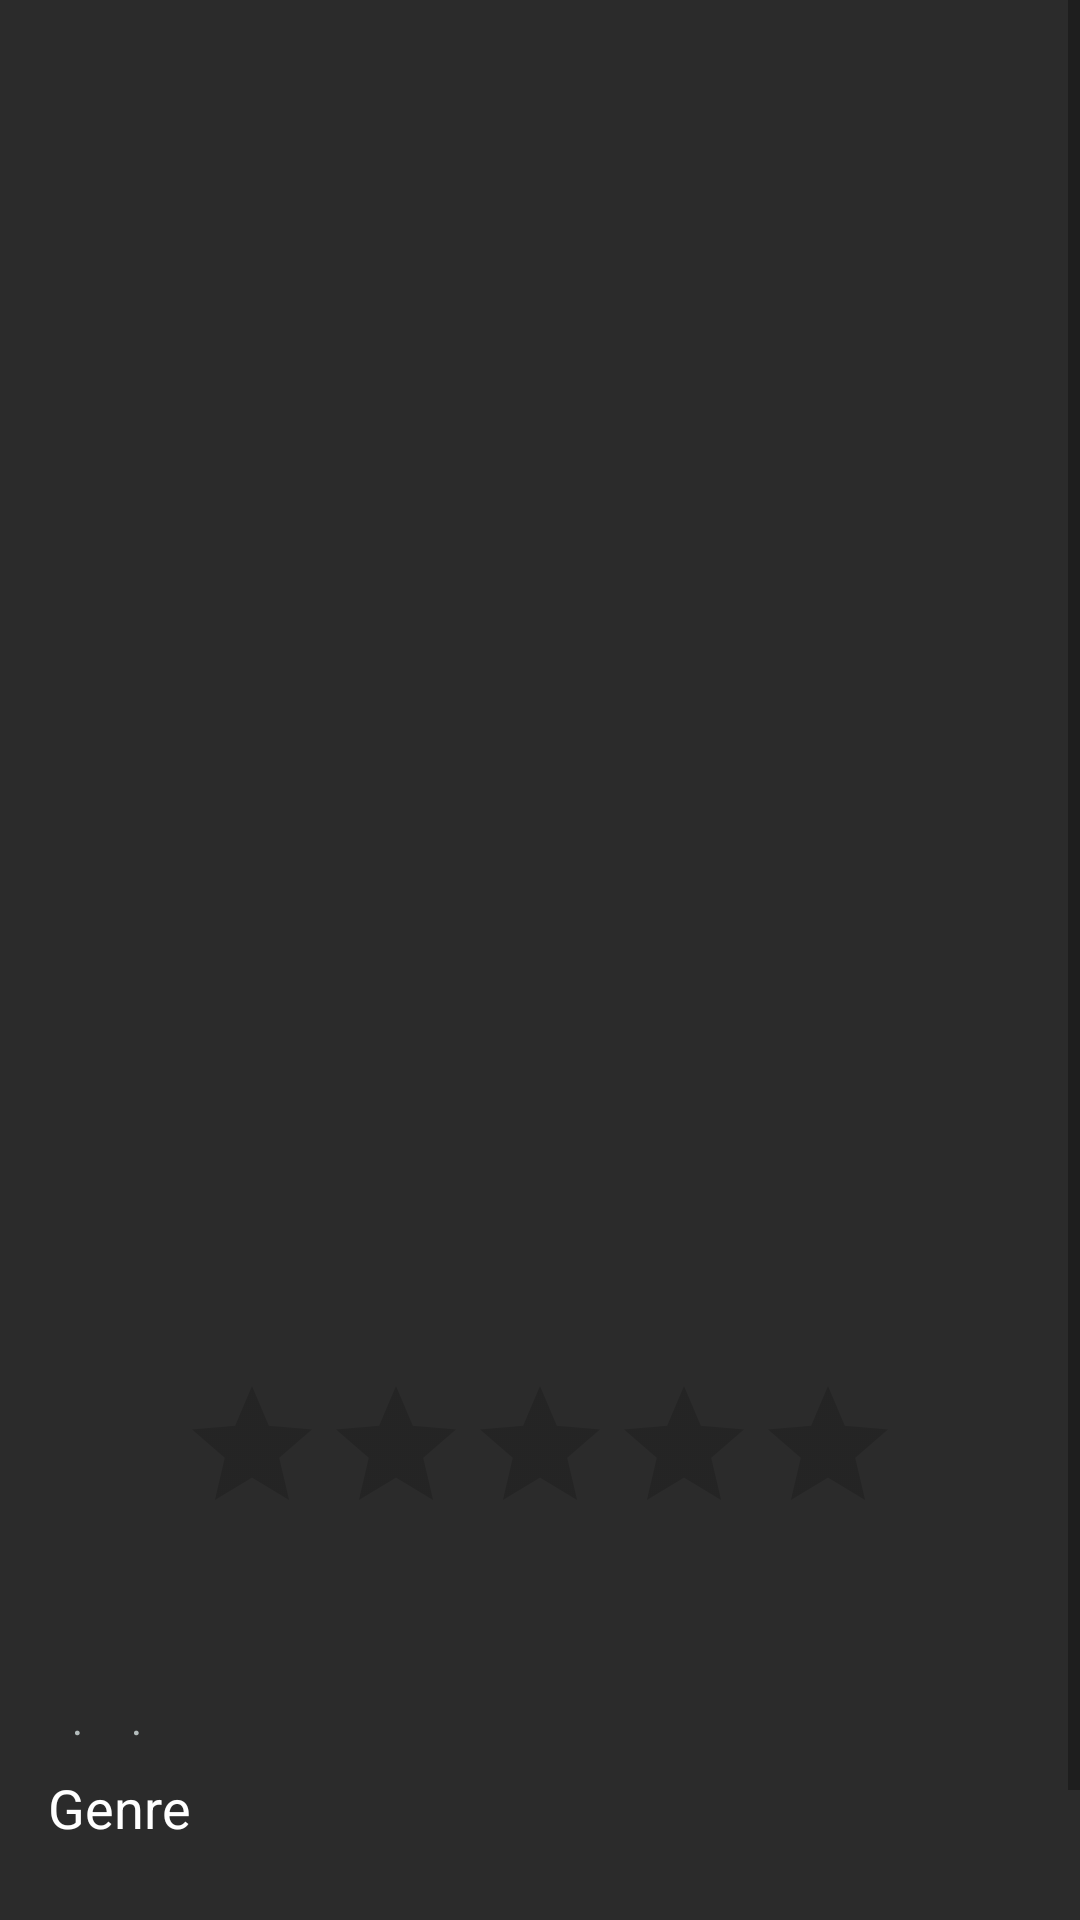

Layout XML and referenced resources for this Android screen:
<!-- AndroidManifest.xml: application theme Theme.Marvel -->
<!-- res/layout/film_detail_fragment.xml -->
<?xml version="1.0" encoding="utf-8"?>
<androidx.constraintlayout.widget.ConstraintLayout xmlns:android="http://schemas.android.com/apk/res/android"
    xmlns:app="http://schemas.android.com/apk/res-auto"
    xmlns:tools="http://schemas.android.com/tools"
    android:layout_width="match_parent"
    android:layout_height="match_parent"
    android:background="@color/primary"
    android:orientation="vertical"
    tools:context=".presentation.detail.FilmDetailFragment">

    <ScrollView
        android:id="@+id/scrollView2"
        android:layout_width="0dp"
        android:layout_height="0dp"
        app:layout_constraintBottom_toBottomOf="parent"
        app:layout_constraintEnd_toEndOf="parent"
        app:layout_constraintStart_toStartOf="parent"
        app:layout_constraintTop_toTopOf="parent">

        <LinearLayout
            android:id="@+id/linearLayout"
            android:layout_width="match_parent"
            android:layout_height="match_parent"
            android:orientation="vertical"
            app:layout_constraintBottom_toBottomOf="parent"
            app:layout_constraintEnd_toEndOf="parent"
            app:layout_constraintStart_toStartOf="parent"
            app:layout_constraintTop_toTopOf="parent">

            <LinearLayout
                android:layout_width="match_parent"
                android:layout_height="wrap_content"
                android:orientation="vertical">

                <ImageView
                    android:id="@+id/imgFilmDetail"
                    android:layout_width="match_parent"
                    android:paddingEnd="8dp"
                    android:paddingStart="8dp"
                    android:layout_height="450dp"
                    android:layout_weight="1"
                    app:layout_constraintEnd_toEndOf="parent"
                    app:layout_constraintStart_toStartOf="parent"
                    app:layout_constraintTop_toTopOf="parent"
                    tools:src="@tools:sample/backgrounds/scenic" />

                <RatingBar
                    android:id="@+id/rbFilmDetail"
                    android:layout_width="wrap_content"
                    android:layout_height="match_parent"
                    android:layout_gravity="bottom|center_horizontal"
                    android:layout_margin="@dimen/margin_between_fields"
                    android:layout_weight="4"
                    android:progressTint="#FFD700"
                    app:layout_constraintBottom_toBottomOf="parent"
                    app:layout_constraintEnd_toEndOf="parent"
                    app:layout_constraintTop_toTopOf="parent"
                    app:layout_constraintVertical_bias="0.0" />

            </LinearLayout>


            <androidx.constraintlayout.widget.ConstraintLayout
                android:layout_width="match_parent"
                android:layout_height="match_parent"
                android:layout_weight="1.5"
                android:padding="@dimen/margin_default"
                app:layout_constraintBottom_toBottomOf="parent"
                app:layout_constraintEnd_toEndOf="parent"
                app:layout_constraintStart_toStartOf="parent"
                app:layout_constraintTop_toBottomOf="@+id/imgFilmDetail"
                app:layout_constraintVertical_bias="1.0">

                <LinearLayout
                    android:id="@+id/linearLayout2"
                    android:layout_width="wrap_content"
                    android:layout_height="wrap_content"
                    android:layout_marginEnd="100dp"
                    android:orientation="vertical"
                    app:layout_constraintEnd_toEndOf="parent"
                    app:layout_constraintHorizontal_bias="0.0"
                    app:layout_constraintStart_toStartOf="parent"
                    app:layout_constraintTop_toTopOf="parent">

                    <TextView
                        android:id="@+id/tvFilmNameCard"
                        android:layout_width="wrap_content"
                        android:layout_height="wrap_content"
                        android:textColor="@color/white"
                        android:textSize="18sp"
                        app:layout_constraintStart_toStartOf="parent"
                        app:layout_constraintTop_toTopOf="parent"
                        tools:text="Captain America: The First Avenger" />

                    <LinearLayout
                        android:layout_width="wrap_content"
                        android:layout_height="wrap_content"
                        android:layout_marginEnd="@dimen/margin_between_fields"
                        android:orientation="horizontal"
                        app:layout_constraintEnd_toEndOf="@+id/tvFilmNameCard"
                        app:layout_constraintHorizontal_bias="0.519"
                        app:layout_constraintStart_toStartOf="@+id/tvFilmNameCard"
                        app:layout_constraintTop_toBottomOf="@+id/tvFilmNameCard">

                        <TextView
                            android:id="@+id/tvFilmDetailYear"
                            style="@style/mySubTextDetail"
                            android:layout_width="wrap_content"
                            android:layout_height="wrap_content"
                            android:layout_weight="1"
                            tools:text="2021" />

                        <TextView
                            style="@style/mySubTextDetail"
                            android:layout_width="wrap_content"
                            android:layout_height="wrap_content"
                            android:layout_marginStart="8dp"
                            android:text="." />

                        <TextView
                            android:id="@+id/tvFilmDetailRated"
                            style="@style/mySubTextDetail"
                            android:layout_width="wrap_content"
                            android:layout_height="wrap_content"
                            android:layout_marginStart="8dp"
                            android:layout_weight="1"
                            android:gravity="center"
                            tools:text="PG-13" />

                        <TextView
                            style="@style/mySubTextDetail"
                            android:layout_width="wrap_content"
                            android:layout_height="wrap_content"
                            android:layout_marginStart="8dp"
                            android:text="." />

                        <TextView
                            android:id="@+id/tvFilmDetailYRuntime"
                            style="@style/mySubTextDetail"
                            android:layout_width="wrap_content"
                            android:layout_height="wrap_content"
                            android:layout_marginStart="8dp"
                            android:layout_weight="1"
                            android:gravity="end"
                            tools:text="112 min" />
                    </LinearLayout>


                </LinearLayout>


                <LinearLayout
                    android:id="@+id/linearLayout3"
                    android:layout_width="wrap_content"
                    android:layout_height="wrap_content"
                    android:layout_marginTop="@dimen/margin_between_fields"
                    android:orientation="vertical"
                    app:layout_constraintEnd_toEndOf="parent"
                    app:layout_constraintHorizontal_bias="0.0"
                    app:layout_constraintStart_toStartOf="parent"
                    app:layout_constraintTop_toBottomOf="@+id/linearLayout2">

                    <TextView
                        android:layout_width="wrap_content"
                        android:layout_height="wrap_content"
                        android:text="Genre"
                        android:textColor="@color/white"
                        android:textSize="18sp"
                        app:layout_constraintStart_toStartOf="parent"
                        app:layout_constraintTop_toTopOf="parent" />

                    <TextView
                        android:id="@+id/tvFilmGenre"
                        style="@style/mySubTextDetail"
                        android:layout_width="wrap_content"
                        android:layout_height="wrap_content"
                        android:textSize="14sp"
                        app:layout_constraintStart_toStartOf="parent"
                        app:layout_constraintTop_toTopOf="parent"
                        tools:text="Action,Adventure" />

                </LinearLayout>

                <LinearLayout
                    android:id="@+id/linearLayout4"
                    android:layout_width="wrap_content"
                    android:layout_height="wrap_content"
                    android:layout_marginTop="8dp"
                    android:orientation="vertical"
                    app:layout_constraintEnd_toEndOf="parent"
                    app:layout_constraintTop_toBottomOf="@+id/linearLayout2">

                    <TextView
                        android:layout_width="match_parent"
                        android:layout_height="wrap_content"
                        android:layout_gravity="center"
                        android:text="Director"
                        android:textColor="@color/white"
                        android:textSize="18sp"
                        app:layout_constraintStart_toStartOf="parent"
                        app:layout_constraintTop_toTopOf="parent" />

                    <TextView
                        android:id="@+id/tvFilmDirectorName"
                        style="@style/mySubTextDetail"
                        android:layout_width="wrap_content"
                        android:layout_height="wrap_content"
                        android:gravity="center"
                        android:textSize="14sp"
                        app:layout_constraintStart_toStartOf="parent"
                        app:layout_constraintTop_toTopOf="parent"
                        tools:text="Kenneth Branagh" />

                </LinearLayout>

                <TextView
                    android:id="@+id/tvFilmDetailPlot"
                    android:layout_width="wrap_content"
                    android:layout_height="wrap_content"
                    android:layout_marginTop="18dp"

                    android:textColor="@color/white"
                    android:textSize="14sp"
                    app:layout_constraintEnd_toEndOf="parent"
                    app:layout_constraintStart_toStartOf="@+id/linearLayout3"
                    app:layout_constraintTop_toBottomOf="@+id/linearLayout4"
                    tools:text="The powerful but arrogant god Thor is cast out of Asgard to live amongst humans in Midgard (Earth), where he soon becomes one of their finest defenders." />
            </androidx.constraintlayout.widget.ConstraintLayout>

        </LinearLayout>
    </ScrollView>


</androidx.constraintlayout.widget.ConstraintLayout>
<!-- resources referenced by this layout -->
<resources>
  <color name="primary">#2b2b2b</color>
  <color name="white">#FFFFFFFF</color>
  <dimen name="margin_between_fields">8dp</dimen>
  <dimen name="margin_default">16dp</dimen>
  <style name="mySubTextDetail">
          <item name="android:textSize">14dp</item>
          <item name="android:textColor">@color/colorSubText</item>
      </style>
  <style name="Theme.Marvel" parent="Theme.AppCompat.Light.DarkActionBar">
          
          <item name="colorPrimary">@color/primary</item>
          <item name="colorPrimaryVariant">@color/primaryDark</item>
          <item name="colorOnPrimary">@color/white</item>
  
          
          <item name="colorSecondary">@color/secondary</item>
          <item name="colorSecondaryVariant">@color/secondaryDark</item>
          <item name="colorOnSecondary">@color/black</item>
  
          <item name="android:windowBackground">@android:color/white</item>
  
          <item name="android:fontFamily">sans-serif</item>
          
          <item name="android:statusBarColor" tools:targetApi="l">?attr/colorPrimaryVariant</item>
  
          <item name="windowActionBar">false</item>
          <item name="windowNoTitle">true</item>
  
      </style>
  <color name="colorSubText">#B3BCBC</color>
  <color name="primaryDark">#000000</color>
  <color name="secondary">#1c1c33</color>
  <color name="secondaryDark">#00000d</color>
  <color name="black">#FF000000</color>
</resources>
